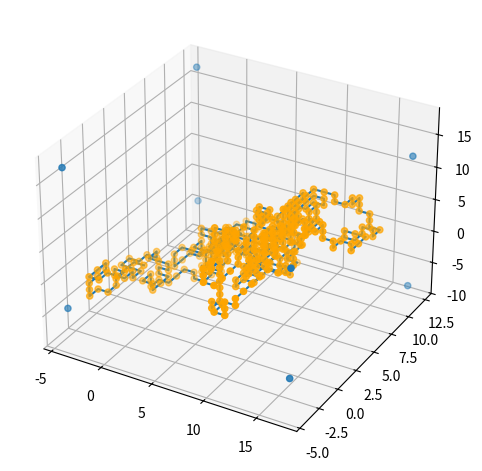

Reproduce this figure in Python.
import matplotlib.pyplot as plt
import numpy as np
import random
import sys
from mpl_toolkits.mplot3d import Axes3D
MC_x = [0, -1, -1, -1, -2, -2, -3, -3, -3, -3, -3, -3, -3, -3, -3, -2, -2, -2, -2, -3, -3, -2, -2, -2, -2, -3, -4, -4, -3, -3, -2, -2, -2, -1, 0, 0, -1, -1, 0, 0, 0, 0, -1, -1, -1, -1, -1, 0, 0, 0, 1, 1, 2, 2, 1, 1, 2, 3, 3, 2, 2, 2, 3, 3, 3, 3, 3, 3, 4, 4, 4, 4, 3, 3, 2, 2, 1, 1, 2, 3, 3, 3, 4, 4, 4, 5, 5, 6, 6, 7, 7, 7, 6, 6, 6, 6, 5, 5, 4, 4, 3, 3, 3, 3, 3, 3, 4, 5, 6, 7, 7, 6, 6, 6, 6, 5, 4, 3, 3, 2, 2, 2, 1, 1, 0, 0, 0, 0, 1, 1, 0, 0, -1, -1, -1, -1, -1, -1, 0, 1, 1, 1, 1, 2, 3, 3, 2, 2, 1, 1, 2, 3, 3, 3, 3, 4, 4, 4, 5, 5, 5, 5, 5, 5, 5, 5, 6, 6, 7, 8, 9, 9, 8, 8, 9, 10, 10, 10, 10, 9, 9, 9, 9, 9,
        8, 8, 9, 10, 10, 11, 11, 11, 11, 11, 11, 12, 12, 11, 10, 10, 10, 9, 9, 9, 9, 9, 9, 9, 10, 10, 10, 11, 11, 10, 10, 10, 11, 11, 11, 12, 13, 13, 13, 13, 13, 13, 12, 12, 12, 12, 11, 11, 11, 11, 12, 12, 12, 11, 11, 11, 11, 11, 12, 12, 12, 12, 12, 11, 11, 11, 10, 10, 9, 9, 9, 9, 9, 9, 9, 8, 8, 8, 8, 9, 9, 9, 9, 9, 9, 9, 9, 9, 10, 10, 10, 10, 10, 10, 10, 10, 9, 9, 8, 8, 8, 8, 7, 7, 7, 8, 9, 9, 10, 10, 10,
        10, 11, 11, 10, 10, 11, 11, 12, 12, 12, 12, 12, 11, 11, 11, 11, 10, 10, 10, 11, 11, 11, 11, 11, 10, 10, 9, 9, 8, 8, 9, 9, 9, 9, 10, 10, 10, 10, 11, 12, 12, 12, 12, 12, 12, 12, 12, 13, 14, 14, 15, 15, 15, 15, 15, 15, 16, 16, 16, 17, 17, 17, 16, 16, 16, 15, 15, 16, 17, 17, 17, 17, 16, 16, 16, 15, 15, 15, 15, 14, 14, 13, 13, 13, 14, 14, 14, 13, 13, 13, 13, 13, 13, 13, 13, 13, 12, 12, 12, 12, 12, 12, 12, 12, 13, 13, 12, 12, 11, 11, 11, 11, 11, 11, 11, 12, 12]
MC_y = [0, 0, -1, -2, -2, -3, -3, -2, -1, -1, -2, -3, -3, -3, -2, -2, -1, -1, 0, 0, 0, 0, 1, 1, 2, 2, 2, 3, 3, 4, 4, 4, 3, 3, 3, 3, 3, 3, 3, 2, 1, 1, 1, 2, 2, 2, 3, 3, 4, 5, 5, 5, 5, 6, 6, 6, 6, 6, 6, 6, 6, 6, 6, 5, 4, 4, 4, 5, 5, 5, 6, 7, 7, 7, 7, 7, 7, 8, 8, 8, 8, 8, 8, 8, 9, 9, 9, 9, 9, 9, 10, 10, 10, 10, 9, 9, 9, 9, 9, 8, 8, 9, 9, 10, 10, 10, 10, 10, 10, 10, 11, 11, 11, 12, 12, 12, 12, 12, 11, 11, 12,
        12, 12, 12, 12, 11, 10, 9, 9, 8, 8, 7, 7, 6, 5, 5, 5, 6, 6, 6, 6, 6, 5, 5, 5, 6, 6, 6, 6, 6, 6, 6, 7, 7, 6, 6, 6, 6, 6, 5, 4, 3, 3, 4, 4, 4, 4, 4, 4, 4, 4, 4, 4, 3, 3, 3, 4, 4, 4, 4, 5, 6, 6, 5, 5, 5,
        5, 5, 6, 6, 5, 4, 4, 3, 3, 3, 3, 3, 3, 2, 1, 1, 0, 0, 1, 2, 2, 1, 1, 0, 0, 0, 1, 1, 2, 2, 2, 1, 0, 0, 0, 1, 1, 2, 2, 2, 2, 2, 2, 2, 2, 1, 1, 1, 1, 1, 0, 0, 0, -1, -1, -1, -1, -2, -3, -4, -4, -4, -4, -4, -4, -3, -3, -3, -2, -2, -2, -2, -2, -2, -2, -1, -1, -1, -1, -2, -2, -3, -3, -4, -4, -4, -4, -3, -2, -1, -1, 0, 0, -1, -1, 0, 0, 1, 1, 0, 0, 0, 0, 0, 0, 1, 1, 1, 1, 1, 1, 2, 2, 3, 3, 4, 4, 4, 5, 5, 6, 6, 5, 5, 5, 5, 4, 4, 4, 3, 3, 2, 2, 2, 3, 3, 4, 4, 4, 4, 3, 3, 3, 3, 3, 2, 2, 2, 2, 2, 2, 3, 3, 4, 5, 6, 6, 6, 6, 6, 7, 7, 8, 8, 8, 8, 8, 8, 8, 7, 7, 7, 7, 6, 6, 6, 6, 6, 5, 4, 4, 4, 3, 3, 3, 3, 3, 2, 2, 2, 2, 2, 2, 2, 3, 4, 4, 4, 5, 5, 5, 4, 4, 3, 3, 3, 3, 3, 3, 3, 4, 5, 6, 6, 6, 6, 5, 5, 6, 6, 5, 4, 4, 4, 4, 4]
MC_z = [0, 0, 0, 0, 0, 0, 0, 0, 0, -1, -1, -1, -2, -3, -3, -3, -3, -2, -2, -2, -3, -3, -3, -4, -4, -4, -4, -4, -4, -4, -4, -3, -3, -3, -3, -4, -4, -5, -5, -5, -5, -4, -4, -4, -5, -6, -6, -6, -6, -6, -6, -7, -7, -7, -7, -6, -6, -6, -5, -5, -4, -3, -3, -3, -3, -2, -1, -1, -1, -2, -2, -2, -2, -3, -3, -4, -4, -4, -4, -4, -3, -2, -2, -3, -3, -3, -2, -2, -1, -1, -1, -2, -2, -3, -3, -4, -4, -5, -5, -5, -5, -5, -6, -6, -7, -8, -8, -8, -8, -8, -8, -8, -7, -7, -6, -6, -6, -6, -6, -6, -6, -5, -5, -6, -6, -6, -6, -6, -6, -6, -6, -6, -6, -6, -6, -5, -4, -4, -4, -4, -3, -2, -2, -2, -2, -2, -2, -1, -1, 0, 0, 0, 0, -1, -1, -1, 0, 1, 1, 1, 1, 1, 2, 2, 3, 4, 4, 3, 3, 3, 3, 2, 2, 2, 2, 2, 2, 3, 4, 4, 4, 4, 3, 3, 3, 2, 2, 2, 2, 2, 2, 2, 3, 3, 2, 2, 1, 1, 1, 1, 1, 1, 1, 2, 2, 2, 3, 3, 3, 3, 4, 4, 4, 4, 4, 5, 5, 5, 5, 5,
        5, 5, 4, 4, 5, 6, 6, 7, 8, 9, 9, 9, 8, 7, 7, 6, 6, 6, 7, 7, 6, 5, 5, 5, 5, 5, 4, 4, 3, 2, 2, 2, 2, 1, 1, 2, 3, 4, 5, 5, 6, 6, 7, 7, 6, 6, 7, 7, 8, 8, 7, 6, 6, 6, 6, 6, 7, 7, 8, 8, 8, 8, 8, 8, 7, 7, 7,
        8, 9, 9, 9, 9, 9, 8, 7, 6, 6, 6, 6, 6, 6, 6, 6, 5, 5, 6, 6, 6, 6, 7, 8, 8, 8, 7, 7, 7, 8, 8, 7, 7, 7, 7, 7, 7, 8, 8, 8, 9, 10, 10, 9, 9, 10, 10, 10, 11, 12, 12, 11, 11, 11, 11, 11, 11, 10, 10, 10, 9, 9, 8, 7, 7, 6, 5, 5, 5, 6, 6, 5, 5, 5, 6, 6, 6, 6, 6, 7, 7, 7, 8, 8, 9, 10, 10, 10, 11, 11, 10, 9, 9, 9, 9, 9, 10, 10, 9, 8, 8, 7, 7, 6, 6, 7, 8, 9, 10, 10, 10, 10, 10, 9, 9, 9, 9, 9, 10, 10, 10, 9, 8,
        8, 9]

#MC_x = [0, 1, 1, 1]
#MC_y = [0, 0, 0, -1]
#MC_z = [0, 0, 1, 1]


def rotate_around_pivot(xyz, direction, pivot=[0, 0, 0]):
    """Rotate a point around a given point.

    I call this the "high performance" version since we're caching some
    values that are needed >1 time. It's less readable than the previous
    function but it's faster.
    """
    x, y = xy
    offset_x, offset_y = pivot
    adjusted_x = x - offset_x
    adjusted_y = y - offset_y

    cos_rad = np.cos(radians)
    sin_rad = np.sin(radians)

    qx = offset_x + cos_rad * adjusted_x + sin_rad * adjusted_y
    qy = offset_y + -sin_rad * adjusted_x + cos_rad * adjusted_y

    return np.round([qx, qy])


def rotate_along_pivot():
    pass


class PivotAlg:
    def __init__(self, walk):
        self.walk = walk
        self.walk_traces = [self.walk]
        self.pivot_point_traces = [np.array([0, 0, 0])]
        self.walklen = len(self.walk)
        self.rotation_traces = [0]

    def tryrotate(self):
        direction = random.choice([1, 2, 3, 4])
        pivot = random.randint(0, self.walklen)

        pivotPoint = self.walk_traces[-1][pivot]
        Sub1_MC = self.walk_traces[-1][:pivot]
        Sub2_MC = self.walk_traces[-1][pivot:]  # enthält den pivot point

        # rotate randomly one subgroup:
        Sub2_MC_prime = np.array(rotate_around_pivot(
            Sub2_MC.T, direction=direction, pivot=pivotPoint)).T

        c = 0
        for i in Sub1_MC:
            for j in Sub2_MC_prime:
                if np.all(i - j == np.zeros(3)):
                    print(f'rotation failed: {i}')
                    return

        if c == 0:
            self.walk_traces.append(np.append(Sub1_MC, Sub2_MC_prime, axis=0))
            self.pivot_point_traces.append(pivotPoint)
            self.rotation_traces.append(direction)

    def getBounds(self):
        xmin, xmax, ymin, ymax, zmin, zmax = 0, 0, 0, 0, 0, 0

        for i in self.walk_traces:
            xmin_ = np.min(i.T[0])
            xmax_ = np.max(i.T[0])
            ymin_ = np.min(i.T[1])
            ymax_ = np.max(i.T[1])
            zmin_ = np.min(i.T[2])
            zmax_ = np.max(i.T[2])

            if xmin > xmin_:
                xmin = xmin_
            if xmax < xmax_:
                xmax = xmax_

            if ymin > ymin_:
                ymin = ymin_
            if ymax < ymax_:
                ymax = ymax_

            if zmin > zmin_:
                zmin = zmin_
            if zmax < zmax_:
                zmax = zmax_
        n = 1
        xbounds = [xmax+0.2, xmax+0.2, xmax+0.2, xmax +
                   0.2, xmin-0.2, xmin-0.2, xmin-0.2, xmin-0.2]
        ybounds = [ymax+0.2, ymax+0.2, ymin-0.2, ymin -
                   0.2, ymax+0.2, ymax+0.2, ymin-0.2, ymin-0.2]
        zbounds = [zmax+0.2, zmin-0.2, zmax+0.2, xmin -
                   0.2, xmax+0.2, xmin-0.2, xmax+0.2, xmin-0.2]

        return xbounds, ybounds, zbounds

    def plot(self):
        fig = plt.figure()
        ax = fig.add_subplot(111, projection='3d')

        ax.plot(*self.walk.T)
        ax.scatter(*self.walk.T, color='orange')

        plt.tight_layout()
        ax.scatter(*self.getBounds())

        plt.show()


MC_prev = np.array([MC_x, MC_y, MC_z]).T
P = PivotAlg(MC_prev)
P.plot()
